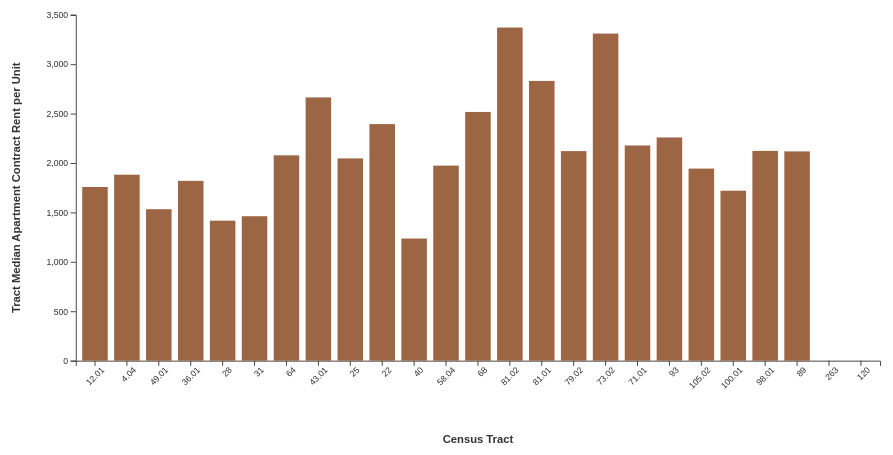
D3 v7 page, settled after 480 driven frames (8 s of simulated time); the page loaded 1 data file(s).


// ── main.js
//TODO

// SVG Setup
const margin = { top: 30, right: 30, bottom: 130, left: 90 };

const width = 1050 - margin.left - margin.right;
const height = 560 - margin.top - margin.bottom;

const svg = d3.select("#chart")
  .attr("viewBox", `0 0 1050 560`);

const chart = svg.append("g")
  .attr("transform", `translate(${margin.left},${margin.top})`);

// Scales
const xScale = d3.scaleBand()
  .range([0, width])
  .padding(0.2);

const yScale = d3.scaleLinear()
  .range([height, 0]);

// Axis Groups
const xAxisGroup = chart.append("g")
  .attr("transform", `translate(0,${height})`);

const yAxisGroup = chart.append("g");

// Axis Labels
chart.append("text")
  .attr("class", "axis-label")
  .attr("x", width / 2)
  .attr("y", height + 95)
  .attr("text-anchor", "middle")
  .text("Census Tract");

const yLabel = chart.append("text")
  .attr("class", "axis-label")
  .attr("transform", "rotate(-90)")
  .attr("x", -height / 2)
  .attr("y", -65)
  .attr("text-anchor", "middle");

// Tooltip
const tooltip = d3.select("#tooltip");

let rentData;
let sorted = false;

// Load CSV
d3.csv("seattle_rent_prices.csv").then(data => {

  data.forEach(d => {
  d["Tract Median Apartment Contract Rent per Unit"] =
    +String(d["Tract Median Apartment Contract Rent per Unit"]).replace(/[$,]/g, "");

  d["Tract Median Apartment Contract Rent per Square Foot"] =
    +String(d["Tract Median Apartment Contract Rent per Square Foot"]).replace(/[$,]/g, "");

  d["Year over Year Change in Rent per Unit"] =
    +String(d["Year over Year Change in Rent per Unit"]).replace(/[$,]/g, "");

  d["Year over Year Change in Rent per Square Foot"] =
    +String(d["Year over Year Change in Rent per Square Foot"]).replace(/[$,]/g, "");
});

  // Filter 2024 data
  rentData = data
    .filter(d => d.Year == 2024)
    .filter(d => !isNaN(d["Tract Median Apartment Contract Rent per Unit"]))
    .slice(0, 25);
  updateChart("Tract Median Apartment Contract Rent per Unit");


});

// Update Function
function updateChart(metric) {

  let displayData = [...rentData];

  // Sort if button active
  if (sorted) {

    displayData.sort((a, b) =>
      d3.descending(a[metric], b[metric])
    );

  }

  // Domains
  xScale.domain(
    displayData.map(d => d["Tract Label"] || d["GEOID"])
  );

  yScale.domain([
    Math.min(0, d3.min(displayData, d => d[metric])),
    d3.max(displayData, d => d[metric])
  ]).nice();

  // X Axis
  xAxisGroup
    .transition()
    .duration(800)
    .call(d3.axisBottom(xScale))
    .selectAll("text")
    .attr("transform", "rotate(-45)")
    .style("text-anchor", "end");

  // Y Axis
  yAxisGroup
    .transition()
    .duration(800)
    .call(d3.axisLeft(yScale));

  // Y Label
  yLabel.text(metric);

  // Bars
  const bars = chart.selectAll(".bar")
    .data(displayData, d => d["GEOID"]);

  // Enter
  bars.enter()
    .append("rect")
    .attr("class", "bar")
    .attr("x", d => xScale(d["Tract Label"] || d["GEOID"]))
    .attr("y", yScale(0))
    .attr("width", xScale.bandwidth())
    .attr("height", 0)

    // Tooltip
    .on("mouseover", function(event, d) {

      tooltip
        .style("opacity", 1)
        .html(`
        <strong>${d["Tract Label"] || d["GEOID"]}</strong><br>
        Community: ${d["Community Reporting Area Name"] || "N/A"}<br>
         Year: ${d["Year"]}<br>
        Rent per Unit: $${d["Tract Median Apartment Contract Rent per Unit"]}<br>
        Rent per Sq. Ft.: $${d["Tract Median Apartment Contract Rent per Square Foot"]}<br>
        YoY Change per Unit: $${d["Year over Year Change in Rent per Unit"]}<br>
        YoY Change per Sq. Ft.: $${d["Year over Year Change in Rent per Square Foot"]}
`);


    })

    .on("mousemove", function(event) {

      tooltip
        .style("left", event.pageX + 15 + "px")
        .style("top", event.pageY - 25 + "px");

    })

    .on("mouseout", function() {

      tooltip.style("opacity", 0);

    })

    // Merge + Transition
    .merge(bars)

    .transition()
    .duration(900)
    .ease(d3.easeCubicOut)

    .attr("x", d => xScale(d["Tract Label"] || d["GEOID"]))

    .attr("y", d =>
      d[metric] >= 0
        ? yScale(d[metric])
        : yScale(0)
    )

    .attr("width", xScale.bandwidth())

    .attr("height", d =>
      Math.abs(yScale(d[metric]) - yScale(0))
    );

  // Exit
  bars.exit().remove();

}

// Dropdown Event
d3.select("#metric").on("change", function () {

  updateChart(this.value);

});

// Button Event
d3.select("#sortButton").on("click", function () {

  sorted = !sorted;

  this.textContent = sorted
    ? "Return to Original Order"
    : "Sort High to Low";

  updateChart(
    d3.select("#metric").property("value")
  );

});


### data: seattle_rent_prices.csv
?OBJECTID, GEOID, Tract Label, Tract Name, Community Reporting Area Name, Community Reporting Area ID, Year, Tract Median Apartment Contract Rent per…, Tract Median Apartment Contract Rent per…, Year over Year Change in Rent per Square…, Year over Year Change in Rent per Unit, Cost Category, Year over Year Change in Rent Category, Mixed-Rate or Mixed-Income Apartment in …, Level of Concern, PROPERTIES, Shape__Area, Shape__Length
1, 53033001201, 12.01, Census Tract 12.01, Northgate/Maple Leaf, 8.1, 2001, 1.51, 1073, 0.05594, 0.05196, Low, Stable, 1209, , 21, 10851862, 15900
2, 53033000404, 4.04, Census Tract 4.04, Broadview/Bitter Lake, 9.1, 2001, 1.29, 1043, 0.04032, 0.04196, Low, Stable, 454, , 7, 6791653, 12963
3, 53033004901, 49.01, Census Tract 49.01, Fremont, 11.1, 2001, 1.78, 1059, 0.04706, 0.05268, Medium, Stable, 977, , 106, 5350888, 9380
4, 53033003601, 36.01, Census Tract 36.01, Green Lake, 9.4, 2001, 2.1, 1202, 0.05528, 0.05531, Medium, Stable, 412, , 34, 7255879, 11894
5, 53033002800, 28, Census Tract 28, Greenwood/Phinney Ridge, 9.3, 2001, 1.59, 998, 0.05298, 0.05274, Low, Stable, 290, , 31, 10637152, 13201
6, 53033003100, 31, Census Tract 31, Sunset Hill/Loyal Heights, 10.3, 2001, 1.33, 917, 0.05556, 0.05281, Low, Stable, 107, , 14, 23137464, 24705
7, 53033006400, 64, Census Tract 64, Miller Park, 6.4, 2001, 1.78, 1501, 0.05325, 0.05407, High, Stable, 103, , 5, 9726352, 13187
8, 53033004301, 43.01, Census Tract 43.01, Ravenna/Bryant, 7.3, 2001, 2.64, 1701, 0.05179, 0.0513, High, Stable, 69, , 8, 10539781, 17193
9, 53033002500, 25, Census Tract 25, Ravenna/Bryant, 7.3, 2001, 0, 0, 0, 0, , , 0, , 0, 10594634, 16443
10, 53033002200, 22, Census Tract 22, Wedgwood/View Ridge, 7.4, 2001, 1.95, 1663, 0.04839, 0.0512, High, Stable, 73, , 5, 30127208, 28506
11, 53033004000, 40, Census Tract 40, Laurelhurst/Sand Point, 7.5, 2001, 1.31, 884, 0.05645, 0.05489, Low, Stable, 54, , 2, 26374984, 27560
12, 53033005804, 58.04, Census Tract 58.04, Interbay, 12.2, 2001, 1.92, 1279, 0.04918, 0.0475, Medium, Stable, 572, , 34, 25124063, 48668
13, 53033006800, 68, Census Tract 68, Queen Anne, 12.3, 2001, 2.53, 1689, 0.04979, 0.05168, High, Stable, 234, , 23, 7729250, 11275
14, 53033008102, 81.02, Census Tract 81.02, Downtown Commercial Core, 13.2, 2001, 3.3, 2889, 0.05431, 0.05284, High, Stable, 173, , 5, 5987812, 14340
15, 53033008101, 81.01, Census Tract 81.01, Downtown Commercial Core, 13.2, 2001, 1.69, 1478, 0.05625, 0.06026, Medium, Stable, 885, , 5, 2992165, 11427
16, 53033007902, 79.02, Census Tract 79.02, Central Area/Squire Park, 5.3, 2001, 1.9, 1293, 0.04972, 0.05207, Medium, Stable, 176, , 13, 4641638, 9715
17, 53033007302, 73.02, Census Tract 73.02, Cascade/Eastlake, 11.3, 2001, 2.66, 2151, 0.04724, 0.04825, High, Stable, 663, , 4, 3368769, 7802
18, 53033007101, 71.01, Census Tract 71.01, Queen Anne, 12.3, 2001, 2.24, 1491, 0.05164, 0.05148, High, Stable, 370, , 13, 5328475, 9005
19, 53033009300, 93, Census Tract 93, Duwamish/SODO, 3.3, 2001, 2.08, 1494, 0.05051, 0.05285, High, Stable, 261, , 10, 102171585, 53946
20, 53033010502, 105, Census Tract 105.02, West Seattle Junction/Genesee Hill, 1.3, 2001, 1.72, 1165, 0.05521, 0.05239, Medium, Stable, 379, , 22, 10504351, 14546
21, 53033010001, 100, Census Tract 100.01, North Beacon Hill/Jefferson Park, 3.6, 2001, 1.87, 1189, 0.05056, 0.05221, Medium, Stable, 198, , 16, 25052475, 25629
22, 53033009801, 98.01, Census Tract 98.01, West Seattle Junction/Genesee Hill, 1.3, 2001, 2.04, 1371, 0.05155, 0.05138, High, Stable, 219, , 19, 10814249, 13292
23, 53033008900, 89, Census Tract 89, Madrona/Leschi, 5.1, 2001, 2.18, 1506, 0.04808, 0.05168, High, Stable, 234, , 15, 13690717, 19329
24, 53033026300, 263, Census Tract 263, Rainier Beach, 4.1, 2001, 0, 0, 0, 0, , , 0, , 0, 30725, 954
25, 53033012000, 120, Census Tract 120, Arbor Heights, 1.1, 2001, 0, 0, 0, 0, , , 0, , 0, 15560990, 16788
26, 53033011101, 111, Census Tract 111.01, Columbia City, 4.2, 2001, 1.84, 1217, 0.05143, 0.05186, Medium, Stable, 170, , 13, 12236718, 15552
27, 53033011001, 110, Census Tract 110.01, South Beacon Hill/NewHolly, 3.4, 2001, 0, 0, 0, 0, , , 0, , 0, 11629041, 16287
28, 53033010800, 108, Census Tract 108, Riverview, 2.3, 2001, 0, 0, 0, 0, , , 0, , 0, 44087445, 39019
29, 53033000800, 8, Census Tract 8, Cedar Park/Meadowbrook, 8.3, 2001, 0, 0, 0, 0, , , 0, , 0, 12290810, 15312
30, 53033003400, 34, Census Tract 34, Greenwood/Phinney Ridge, 9.3, 2001, 1.14, 704, 0.05556, 0.05389, Low, Stable, 93, , 9, 8472472, 12629
31, 53033005306, 53.06, Census Tract 53.06, University District, 7.2, 2001, 1.87, 1038, 0.05056, 0.05167, Medium, Stable, 435, , 16, 2157906, 5955
32, 53033004302, 43.02, Census Tract 43.02, Ravenna/Bryant, 7.3, 2001, 2.22, 1353, 0.05213, 0.0521, High, Stable, 981, , 60, 3564116, 7987
33, 53033002400, 24, Census Tract 24, Wedgwood/View Ridge, 7.4, 2001, 0, 0, 0, 0, , , 0, , 0, 10359920, 13152
34, 53033004102, 41.02, Census Tract 41.02, Laurelhurst/Sand Point, 7.5, 2001, 1.58, 1124, 0.05333, 0.05243, Medium, Stable, 224, , 7, 17933927, 23351
35, 53033005600, 56, Census Tract 56, Magnolia, 12.1, 2001, 0, 0, 0, 0, , , 0, , 0, 32045056, 29944
36, 53033006703, 67.03, Census Tract 67.03, Queen Anne, 12.3, 2001, 1.31, 1026, 0.048, 0.05123, Low, Stable, 614, , 36, 6427172, 10846
37, 53033006100, 61, Census Tract 61, Montlake/Portage Bay, 7.1, 2001, 2.16, 1257, 0.04854, 0.05276, High, Stable, 990, , 80, 11959194, 21477
38, 53033005700, 57, Census Tract 57, Magnolia, 12.1, 2001, 1.52, 1142, 0.05556, 0.05351, Medium, Stable, 352, , 28, 53305584, 44507
39, 53033005901, 59.01, Census Tract 59.01, Queen Anne, 12.3, 2001, 1.68, 1082, 0.01818, 0.02462, Medium, Stable, 389, , 29, 8449087, 19075
40, 53033008401, 84.01, Census Tract 84.01, Capitol Hill, 6.2, 2001, 2.38, 1521, 0.0531, 0.05187, High, Stable, 783, , 18, 2700767, 9276
41, 53033008300, 83, Census Tract 83, First Hill, 6.1, 2001, 1.91, 1292, 0.04945, 0.05212, Medium, Stable, 867, , 12, 2561276, 8632
42, 53033007501, 75.01, Census Tract 75.01, Capitol Hill, 6.2, 2001, 2.06, 1189, 0.05102, 0.05314, Medium, Stable, 1454, , 82, 3210520, 7220
… [head cut at 6 KiB]